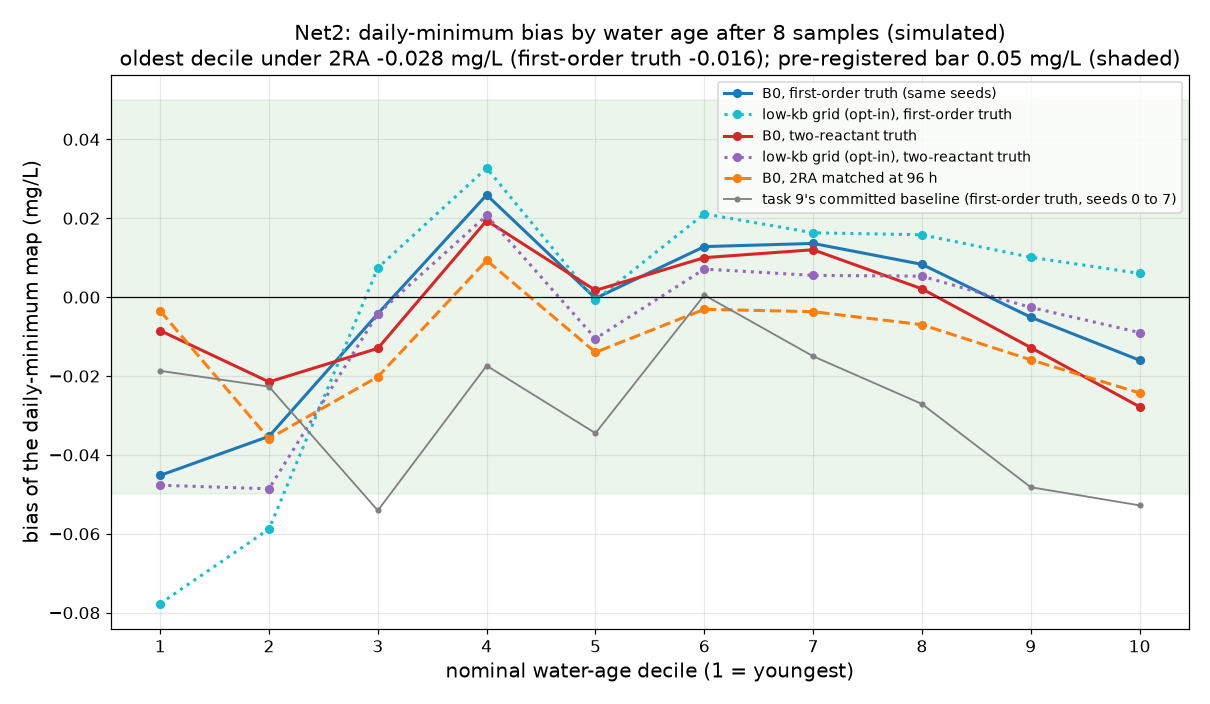

Values plotted in this chart, from the file beside it:
truth, seed, bin, n_bins, nominal_age_lo_h, nominal_age_hi_h, frac_lower_bound, nominal_age_mean_h, true_age_mean_h, n, rmse, mae, bias, coverage90, n_true_viol, n_found, recall, false_alarms, n_flagged
first_order|B0, 400, 1, 10, 1.458, 3.143, 0, 2.133, , 3, 0.1343, 0.1022, -0.07906, 0.6667, 0, 0, , 0, 0
first_order|B0, 400, 2, 10, 3.163, 18.94, 0.3333, 11.49, , 2, 0.05329, 0.05012, -0.01809, 1, 0, 0, , 0, 0
first_order|B0, 400, 3, 10, 23.19, 29.71, 0.75, 24.37, , 2, 0.04034, 0.04034, 0.04034, 1, 1, 1, 1, 0, 1
first_order|B0, 400, 4, 10, 36.24, 38.71, 1, 38.25, , 2, 0.05129, 0.03631, 0.03622, 1, 0, 0, , 0, 0
first_order|B0, 400, 5, 10, 44.47, 49.29, 1, 46.38, , 3, 0.03126, 0.02728, 0.02728, 1, 1, 1, 1, 0, 1
first_order|B0, 400, 6, 10, 49.36, 53.25, 1, 51.3, , 2, 0.1028, 0.1017, 0.1017, 1, 0, 0, , 0, 0
first_order|B0, 400, 7, 10, 53.73, 62.96, 1, 59.4, , 3, 0.06044, 0.05591, 0.05591, 1, 2, 0, 0, 0, 0
first_order|B0, 400, 8, 10, 66.38, 71.2, 1, 68.83, , 4, 0.05901, 0.04912, 0.04912, 1, 4, 3, 0.75, 0, 3
first_order|B0, 400, 9, 10, 75.22, 78.86, 1, 77.44, , 3, 0.03605, 0.03465, 0.03465, 1, 3, 2, 0.6667, 0, 2
first_order|B0, 400, 10, 10, 79.43, 97.04, 1, 85.34, , 3, 0.01914, 0.01607, 0.002848, 1, 3, 3, 1, 0, 3
first_order|B0, 401, 1, 10, 1.458, 3.143, 0, 2.452, , 3, 0.02792, 0.02664, -0.01115, 1, 0, 0, , 0, 0
first_order|B0, 401, 2, 10, 3.163, 18.94, 0.3333, 3.601, , 2, 0.1302, 0.1148, -0.1148, 1, 0, 0, , 0, 0
first_order|B0, 401, 3, 10, 23.19, 29.71, 0.75, 26.28, , 4, 0.03379, 0.03101, -0.03101, 1, 3, 3, 1, 1, 4
first_order|B0, 401, 4, 10, 36.24, 38.71, 1, 37.02, , 2, 0.03042, 0.02379, -0.02379, 1, 2, 2, 1, 0, 2
first_order|B0, 401, 5, 10, 44.47, 49.29, 1, 48.65, , 2, 0.01696, 0.01673, 0.01673, 1, 2, 2, 1, 0, 2
first_order|B0, 401, 6, 10, 49.36, 53.25, 1, 51.39, , 2, 0.01407, 0.01016, -0.01016, 1, 0, 0, , 0, 0
first_order|B0, 401, 7, 10, 53.73, 62.96, 1, 57.62, , 2, 0.02617, 0.02617, -0.02617, 1, 2, 2, 1, 0, 2
first_order|B0, 401, 8, 10, 66.38, 71.2, 1, 69.41, , 3, 0.05716, 0.05612, -0.05612, 0.6667, 3, 3, 1, 0, 3
first_order|B0, 401, 9, 10, 75.22, 78.86, 1, 77.44, , 3, 0.06181, 0.05345, -0.05345, 1, 3, 3, 1, 0, 3
first_order|B0, 401, 10, 10, 79.43, 97.04, 1, 84.88, , 4, 0.03227, 0.02994, -0.02994, 1, 4, 4, 1, 0, 4
first_order|B0, 402, 1, 10, 1.458, 3.143, 0, 2.263, , 3, 0.1046, 0.09634, -0.07041, 1, 0, 0, , 0, 0
first_order|B0, 402, 2, 10, 3.163, 18.94, 0.3333, 8.715, , 3, 0.1025, 0.06986, -0.06986, 1, 0, 0, , 0, 0
first_order|B0, 402, 3, 10, 23.19, 29.71, 0.75, 27.31, , 3, 0.02909, 0.0233, -0.0233, 1, 1, 1, 1, 0, 1
first_order|B0, 402, 4, 10, 36.24, 38.71, 1, 37.02, , 2, 0.02314, 0.02314, 0.02314, 1, 2, 2, 1, 0, 2
first_order|B0, 402, 5, 10, 44.47, 49.29, 1, 46.79, , 4, 0.04317, 0.04203, -0.02836, 1, 2, 2, 1, 2, 4
first_order|B0, 402, 6, 10, 49.36, 53.25, 1, 50.71, , 3, 0.04673, 0.04635, -0.04635, 1, 0, 0, , 1, 1
first_order|B0, 402, 7, 10, 53.73, 62.96, 1, 57.62, , 2, 0.03394, 0.03196, -0.03196, 1, 2, 2, 1, 0, 2
first_order|B0, 402, 8, 10, 66.38, 71.2, 1, 68.79, , 2, 0.03465, 0.03417, 0.005727, 1, 2, 2, 1, 0, 2
first_order|B0, 402, 9, 10, 75.22, 78.86, 1, 77.44, , 3, 0.04676, 0.04459, -0.01121, 1, 3, 3, 1, 0, 3
first_order|B0, 402, 10, 10, 79.43, 97.04, 1, 88.24, , 2, 0.05728, 0.05543, -0.05543, 1, 2, 2, 1, 0, 2
first_order|B0, 403, 1, 10, 1.458, 3.143, 0, 2.133, , 3, 0.03138, 0.03, 0.03, 1, 0, 0, , 0, 0
first_order|B0, 403, 2, 10, 3.163, 18.94, 0.3333, 11.49, , 2, 0.0777, 0.06055, 0.0487, 1, 1, 1, 1, 0, 1
first_order|B0, 403, 3, 10, 23.19, 29.71, 0.75, 26.15, , 3, 0.006884, 0.005951, -0.005951, 1, 2, 2, 1, 0, 2
first_order|B0, 403, 4, 10, 36.24, 38.71, 1, 38.25, , 2, 0.07552, 0.06528, 0.06528, 1, 2, 1, 0.5, 0, 1
first_order|B0, 403, 5, 10, 44.47, 49.29, 1, 47.25, , 3, 0.0286, 0.0286, 0.0286, 1, 3, 0, 0, 0, 0
first_order|B0, 403, 6, 10, 49.36, 53.25, 1, 51.39, , 2, 0.03717, 0.02841, 0.02841, 1, 1, 0, 0, 0, 0
first_order|B0, 403, 7, 10, 53.73, 62.96, 1, 57.62, , 2, 0.01384, 0.01322, 0.01322, 1, 2, 2, 1, 0, 2
first_order|B0, 403, 8, 10, 66.38, 71.2, 1, 68.04, , 3, 0.02195, 0.02147, 0.02147, 1, 3, 3, 1, 0, 3
first_order|B0, 403, 9, 10, 75.22, 78.86, 1, 77.44, , 3, 0.02134, 0.01477, -0.01477, 1, 3, 3, 1, 0, 3
first_order|B0, 403, 10, 10, 79.43, 97.04, 1, 84.88, , 4, 0.03352, 0.03231, -0.007227, 1, 4, 4, 1, 0, 4
first_order|B0, 404, 1, 10, 1.458, 3.143, 0, 2.386, , 4, 0.06894, 0.0621, -0.0621, 1, 0, 0, , 0, 0
first_order|B0, 404, 2, 10, 3.163, 18.94, 0.3333, 8.715, , 3, 0.0523, 0.04629, -0.02688, 1, 0, 0, , 1, 1
first_order|B0, 404, 3, 10, 23.19, 29.71, 0.75, 24.93, , 2, 0.01452, 0.01309, -0.006286, 1, 2, 2, 1, 0, 2
first_order|B0, 404, 4, 10, 36.24, 38.71, 1, 37.58, , 3, 0.06617, 0.05047, 0.04647, 1, 3, 2, 0.6667, 0, 2
first_order|B0, 404, 5, 10, 44.47, 49.29, 1, 45.95, , 3, 0.02003, 0.01634, -0.01634, 1, 1, 1, 1, 1, 2
first_order|B0, 404, 6, 10, 49.36, 53.25, 1, 49.45, , 2, 0.03447, 0.03305, -0.03305, 1, 0, 0, , 0, 0
first_order|B0, 404, 7, 10, 53.73, 62.96, 1, 58.35, , 2, 0.0216, 0.0216, 0.0003464, 1, 1, 0, 0, 1, 1
first_order|B0, 404, 8, 10, 66.38, 71.2, 1, 68.23, , 3, 0.02734, 0.02733, -0.02733, 1, 3, 3, 1, 0, 3
first_order|B0, 404, 9, 10, 75.22, 78.86, 1, 78.55, , 2, 0.03435, 0.02938, -0.0178, 1, 2, 2, 1, 0, 2
first_order|B0, 404, 10, 10, 79.43, 97.04, 1, 86.7, , 3, 0.04123, 0.03959, -0.03959, 1, 3, 3, 1, 0, 3
first_order|B0, 405, 1, 10, 1.458, 3.143, 0, 2.133, , 3, 0.1502, 0.1166, -0.1166, 1, 0, 0, , 0, 0
first_order|B0, 405, 2, 10, 3.163, 18.94, 0.3333, 3.601, , 2, 0.1494, 0.1493, -0.1493, 0.5, 0, 0, , 0, 0
first_order|B0, 405, 3, 10, 23.19, 29.71, 0.75, 26.28, , 4, 0.01757, 0.01642, -0.0002593, 1, 4, 4, 1, 0, 4
first_order|B0, 405, 4, 10, 36.24, 38.71, 1, 38.25, , 2, 0.006497, 0.006367, -0.001293, 1, 1, 1, 1, 0, 1
first_order|B0, 405, 5, 10, 44.47, 49.29, 1, 47.25, , 3, 0.01962, 0.01906, 0.01906, 1, 3, 3, 1, 0, 3
first_order|B0, 405, 6, 10, 49.36, 53.25, 1, 51.39, , 2, 0.02732, 0.02732, 0.02732, 1, 2, 0, 0, 0, 0
first_order|B0, 405, 7, 10, 53.73, 62.96, 1, 59.4, , 3, 0.03263, 0.03047, 0.03047, 1, 3, 3, 1, 0, 3
first_order|B0, 405, 8, 10, 66.38, 71.2, 1, 66.38, , 1, 0.01845, 0.01845, 0.01845, 1, 1, 1, 1, 0, 1
first_order|B0, 405, 9, 10, 75.22, 78.86, 1, 77.44, , 3, 0.02137, 0.01803, 0.01803, 1, 3, 3, 1, 0, 3
first_order|B0, 405, 10, 10, 79.43, 97.04, 1, 84.88, , 4, 0.02012, 0.0175, 0.002243, 1, 4, 4, 1, 0, 4
... 480 more rows
